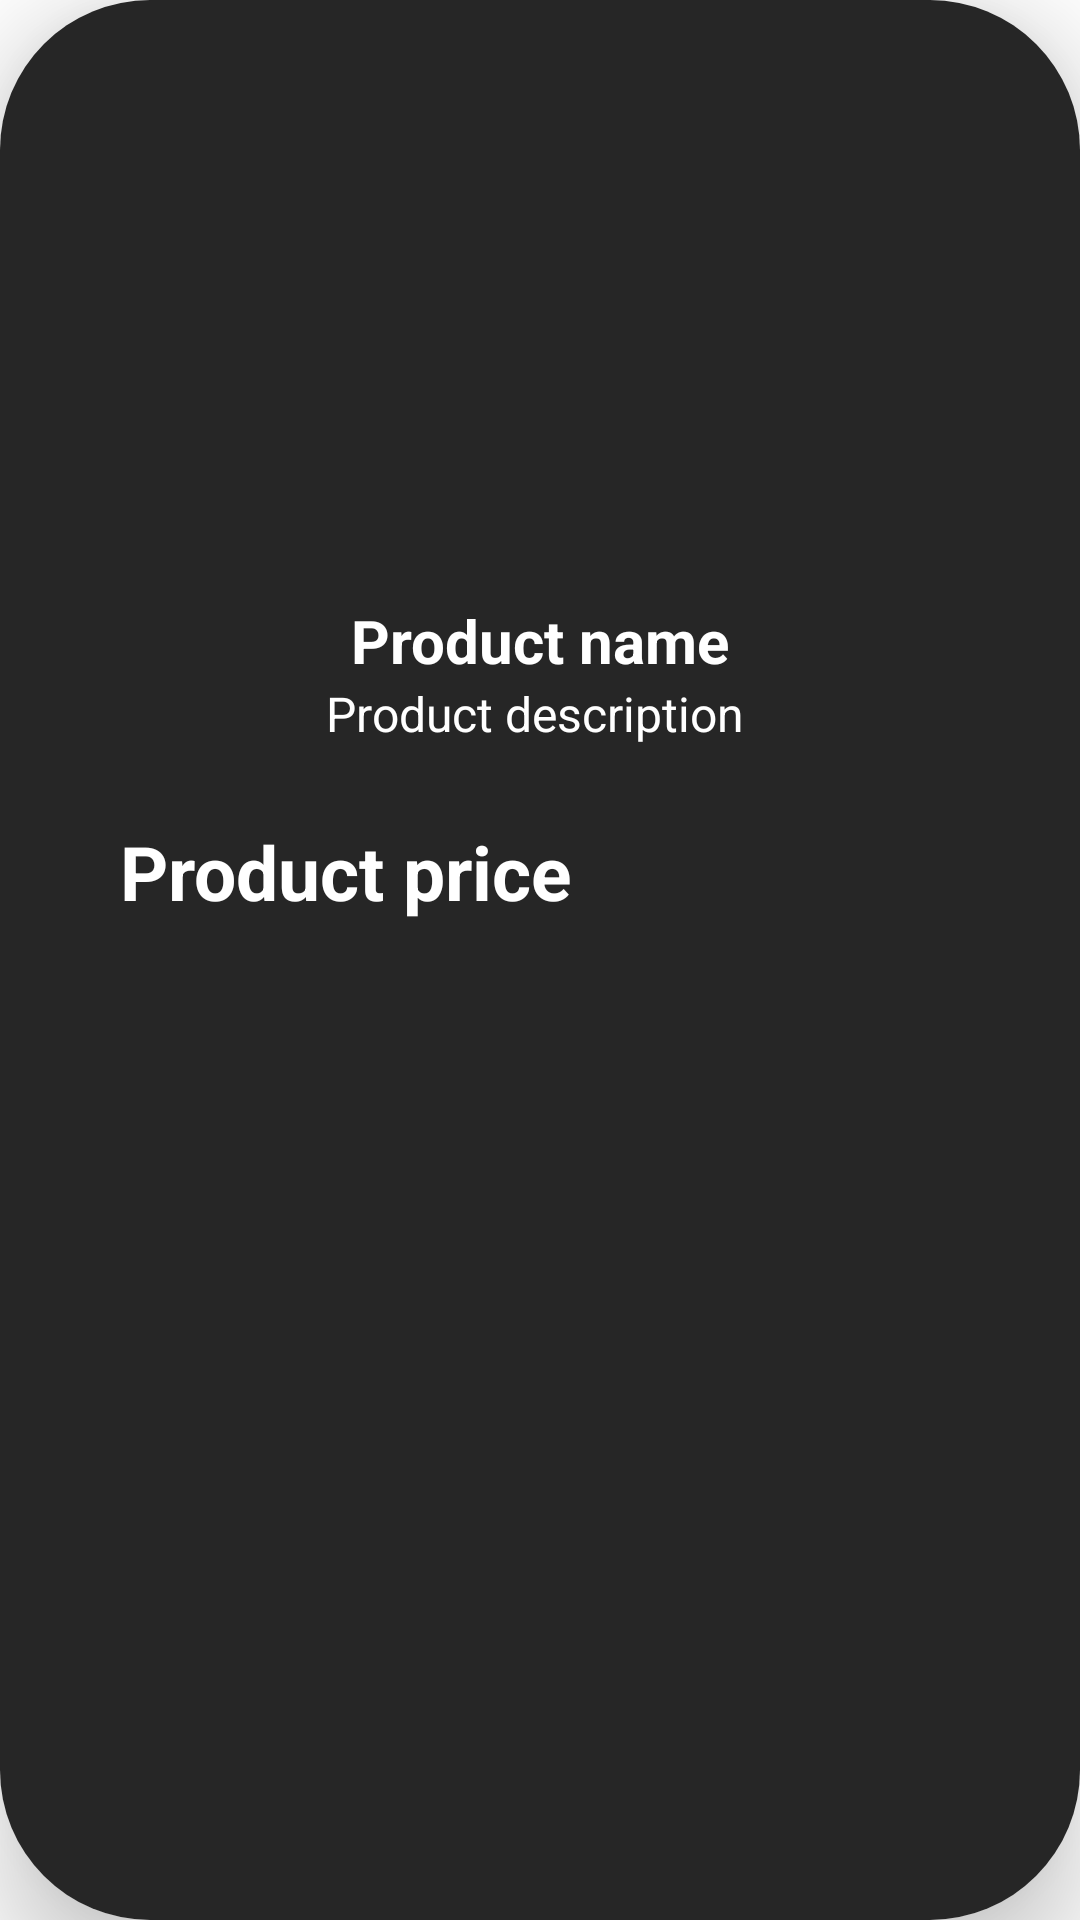

This screen was rendered from an Android layout file. Write that file and the resources it references.
<!-- AndroidManifest.xml: application theme Theme.DpaperShop -->
<!-- res/layout/collection_page_item.xml -->
<?xml version="1.0" encoding="utf-8"?>
<com.google.android.material.card.MaterialCardView
    xmlns:android="http://schemas.android.com/apk/res/android"
    xmlns:app="http://schemas.android.com/apk/res-auto"
    xmlns:tools="http://schemas.android.com/tools"
    android:layout_marginTop="20dp"
    android:layout_marginStart="15dp"
    android:layout_marginEnd="15dp"
    app:cardElevation="20dp"

    app:cardCornerRadius="50dp"
    android:layout_width="wrap_content"
    android:layout_height="wrap_content"

    >


    <RelativeLayout
        android:id="@+id/Rlay"
        android:layout_width="match_parent"
        android:layout_height="match_parent"
        android:background="@color/colorPrimaryDark">


        <ImageView
            android:id="@+id/product_image"
            android:layout_width="match_parent"
            android:layout_height="200dp"
            android:scaleType="centerCrop"

            />


        <TextView
            android:id="@+id/product_name"
            android:layout_width="match_parent"
            android:layout_height="wrap_content"
            android:layout_below="@id/product_image"
            android:text="Product name"
            android:textAlignment="center"
            android:textColor="@color/white"
            android:textSize="20dp"
            android:textStyle="bold" />


        <TextView
            android:id="@+id/product_description"
            android:layout_width="match_parent"
            android:layout_height="wrap_content"
            android:layout_below="@id/product_name"
            android:layout_marginBottom="20dp"
            android:text="Product description "
            android:textAlignment="center"
            android:textColor="@color/white"
            android:textSize="16dp" />

        <TextView

            android:id="@+id/product_price"
            android:layout_width="match_parent"
            android:layout_height="wrap_content"
            android:layout_below="@id/product_description"
            android:padding="5dp"
            android:text="Product price"
            android:textColor="@color/white"
            android:textSize="25dp"
            android:layout_marginLeft="35dp"
            android:textStyle="bold" />

        <androidx.appcompat.widget.AppCompatButton
            android:id="@+id/addToFavorite"
            android:layout_width="40dp"
            android:layout_height="40dp"
            android:layout_below="@+id/product_description"
            android:layout_marginStart="310dp"

            android:background="@drawable/heart"

            android:onClick="init_collect" />



    </RelativeLayout>



</com.google.android.material.card.MaterialCardView>
<!-- resources referenced by this layout -->
<resources>
  <color name="colorPrimaryDark">#262626</color>
  <color name="white">#FFFFFFFF</color>
  <style name="Theme.DpaperShop" parent="Theme.MaterialComponents.DayNight.NoActionBar">
          
          <item name="windowActionBar">false</item>
          <item name="windowNoTitle">true</item>
          <item name="android:windowFullscreen">true</item>
  
  
          <item name="colorPrimary">@color/colorPrimaryDark</item>
  
          <item name="colorPrimaryVariant">@color/purple_700</item>
          <item name="colorOnPrimary">@color/white</item>
          
          <item name="colorSecondary">@color/colorCollections</item>
          <item name="colorSecondaryVariant">@color/teal_700</item>
          <item name="colorOnSecondary">@color/black</item>
          
          <item name="android:statusBarColor">?attr/colorPrimaryVariant</item>
  
          <item name="android:windowActivityTransitions">true</item>
  
          
      </style>
  <color name="purple_700">#FF3700B3</color>
  <color name="colorCollections">#31B371</color>
  <color name="teal_700">#FF018786</color>
  <color name="black">#FF000000</color>
</resources>
